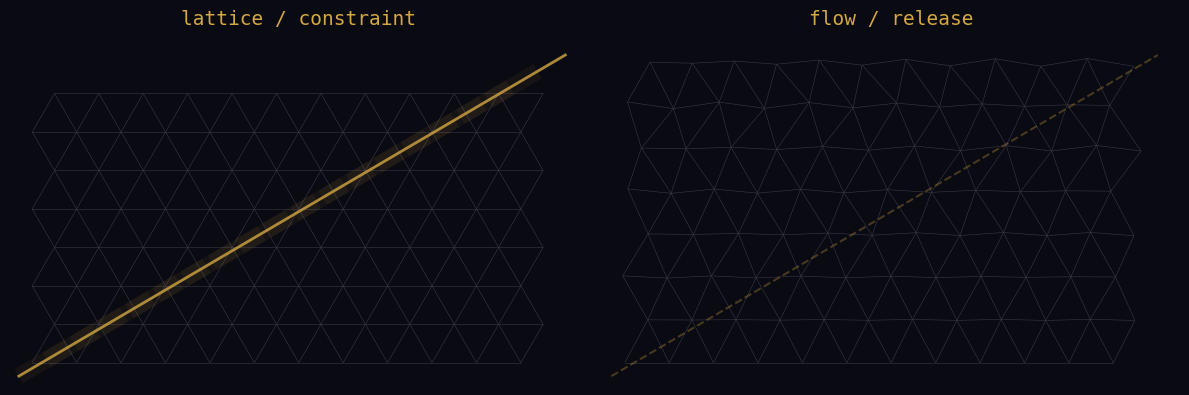

Python code for this plot: (Note: this script raises an exception after producing the figure.)
#!/usr/bin/env python3
"""Hexagonal lattice as cobweb constraint. Two panels: structured / flowed."""

import numpy as np
import matplotlib
matplotlib.use('Agg')
import matplotlib.pyplot as plt
from scipy.spatial import cKDTree
from matplotlib.collections import LineCollection

spacing = 1.0
rows, cols = 8, 12

# Generate hexagonal lattice
orig = []
for r in range(rows):
    for c in range(cols):
        x = c * spacing + (r % 2) * spacing * 0.5
        y = r * spacing * np.sqrt(3) / 2
        orig.append([x, y])
orig = np.array(orig)

# Perturb: lower points (higher y) flow more downward/rightward
perturbed = orig.copy()
for i, (x, y) in enumerate(perturbed):
    norm_y = y / (rows * spacing * np.sqrt(3) / 2)
    dx = np.sin(y * 2.5 + x * 0.3) * 0.2 * norm_y
    dy = norm_y * 0.8 + np.cos(x * 3) * 0.1 * norm_y
    perturbed[i] = [x + dx, y + dy]

def build_connections(pts, max_dist):
    tree = cKDTree(pts[:, :2])
    pairs = tree.query_pairs(r=max_dist, p=2)
    segments = []
    for i, j in pairs:
        segments.append([pts[i], pts[j]])
    return segments

fig, (ax1, ax2) = plt.subplots(1, 2, figsize=(12, 5))

# Left: lattice + diagonal
segs_left = build_connections(orig, spacing * 1.05)
lc = LineCollection(segs_left, colors='#3a3a4a', linewidths=0.4)
ax1.add_collection(lc)

diag_x = np.linspace(-0.3, cols * spacing, 100)
diag_y = np.linspace(-0.3, rows * spacing * np.sqrt(3) / 2, 100)
ax1.plot(diag_x, diag_y, color='#d4a843', linewidth=2, alpha=0.8)

# Amber glow on diagonal
glow = []
for i in range(0, len(diag_x)-10, 5):
    glow.append(np.column_stack([diag_x[i:i+10], diag_y[i:i+10]]))
glow_lc = LineCollection(glow, colors='#d4a843', linewidths=12, alpha=0.06)
ax1.add_collection(glow_lc)

ax1.set_facecolor('#0a0a12')
ax1.set_xlim(-0.5, cols * spacing + 0.5)
ax1.set_ylim(-0.5, rows * spacing * np.sqrt(3) / 2 + 0.5)
ax1.set_aspect('equal')
ax1.axis('off')
ax1.set_title('lattice / constraint', fontsize=14, color='#d4a843', fontfamily='monospace')

# Right: perturbed lattice + faint diagonal
segs_right = build_connections(perturbed, spacing * 1.4)
lc2 = LineCollection(segs_right, colors='#3a3a4a', linewidths=0.4)
ax2.add_collection(lc2)

ax2.plot(diag_x, diag_y, color='#d4a843', linewidth=1.5, alpha=0.3, linestyle='--')

ax2.set_facecolor('#0a0a12')
ax2.set_xlim(-0.5, cols * spacing + 0.5)
ax2.set_ylim(-0.5, rows * spacing * np.sqrt(3) / 2 + 0.5)
ax2.set_aspect('equal')
ax2.axis('off')
ax2.set_title('flow / release', fontsize=14, color='#d4a843', fontfamily='monospace')

fig.set_facecolor('#0a0a12')
for ax in [ax1, ax2]:
    ax.set_facecolor('#0a0a12')

fig.tight_layout()
fig.savefig('assets/lattice-diagonal.webp', dpi=150, bbox_inches='tight', format='webp', facecolor='#0a0a12', edgecolor='none')
print('done')
